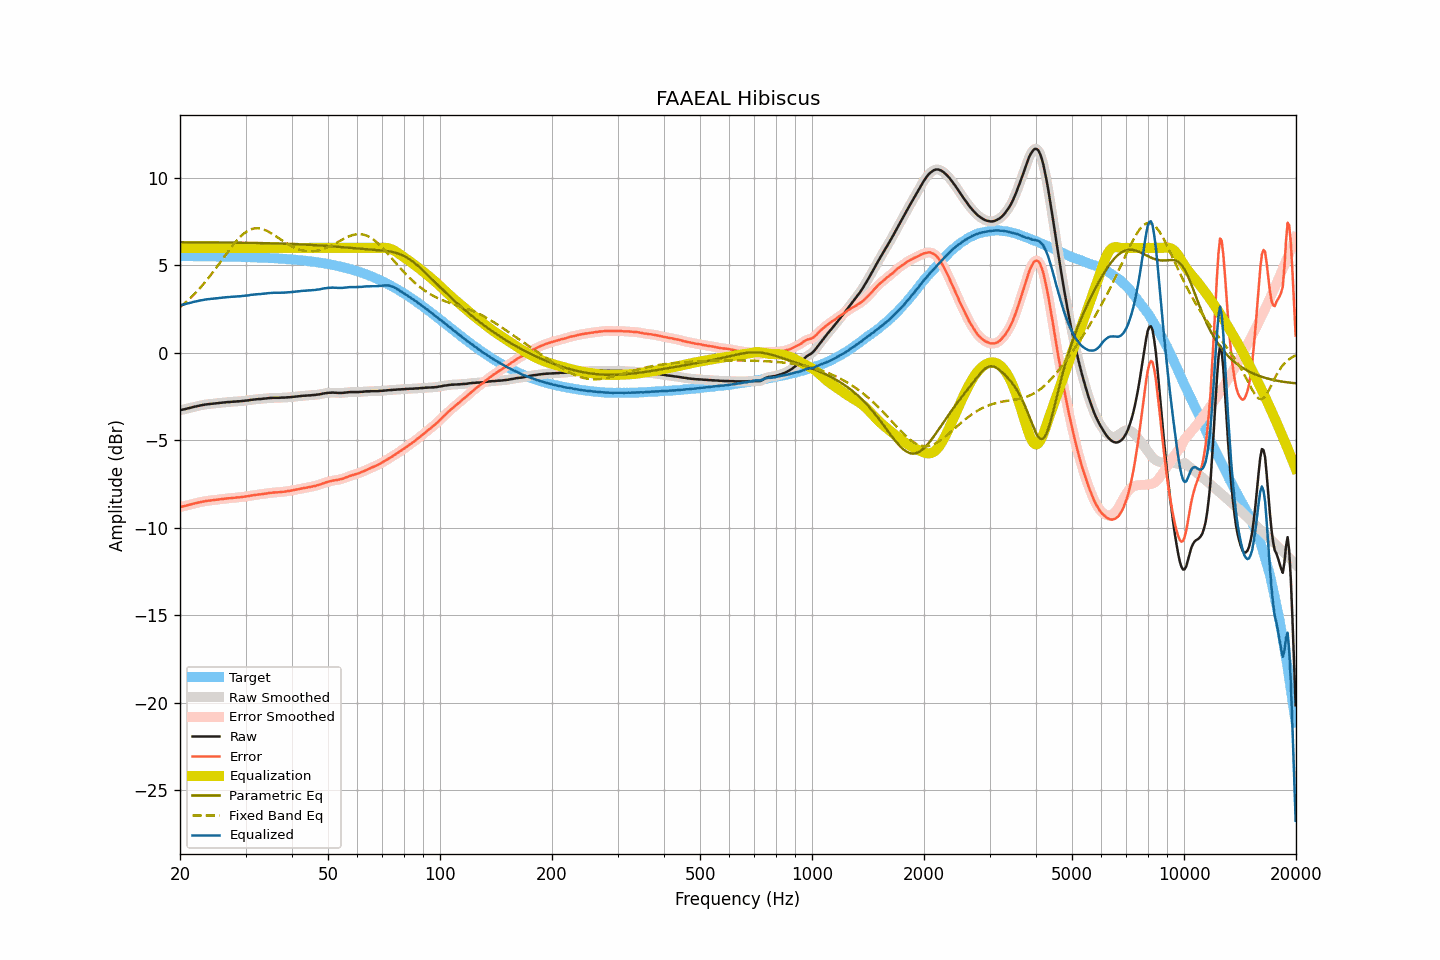

The file beside this chart, header and first rows:
frequency, raw, smoothed, error, error_smoothed, equalization, parametric_eq, fixed_band_eq, equalized_raw, equalized_smoothed, target
20.00, -3.27, -3.27, -8.81, -8.81, 6.00, 6.32, 2.62, 2.73, 2.73, 5.53
20.20, -3.25, -3.25, -8.79, -8.79, 6.00, 6.32, 2.69, 2.75, 2.75, 5.53
20.40, -3.23, -3.23, -8.77, -8.77, 6.00, 6.32, 2.77, 2.77, 2.77, 5.53
20.61, -3.21, -3.21, -8.75, -8.75, 6.00, 6.32, 2.85, 2.79, 2.79, 5.53
20.81, -3.19, -3.19, -8.72, -8.72, 6.00, 6.32, 2.93, 2.81, 2.81, 5.53
21.02, -3.16, -3.17, -8.69, -8.70, 6.00, 6.32, 3.01, 2.84, 2.83, 5.53
21.23, -3.14, -3.14, -8.67, -8.67, 6.00, 6.32, 3.10, 2.86, 2.86, 5.53
21.44, -3.12, -3.12, -8.65, -8.65, 6.00, 6.32, 3.18, 2.88, 2.88, 5.53
21.66, -3.09, -3.10, -8.62, -8.63, 6.00, 6.32, 3.27, 2.91, 2.90, 5.53
21.87, -3.07, -3.07, -8.60, -8.60, 6.00, 6.32, 3.37, 2.93, 2.93, 5.53
22.09, -3.05, -3.05, -8.58, -8.58, 6.00, 6.32, 3.46, 2.95, 2.95, 5.53
22.31, -3.03, -3.03, -8.56, -8.56, 6.00, 6.32, 3.56, 2.97, 2.97, 5.53
22.54, -3.01, -3.01, -8.54, -8.54, 6.00, 6.32, 3.66, 2.99, 2.99, 5.52
22.76, -2.99, -2.99, -8.52, -8.52, 6.00, 6.32, 3.77, 3.01, 3.01, 5.52
22.99, -2.97, -2.98, -8.50, -8.50, 6.00, 6.32, 3.87, 3.03, 3.02, 5.52
23.22, -2.96, -2.96, -8.49, -8.48, 6.00, 6.32, 3.98, 3.04, 3.04, 5.52
23.45, -2.94, -2.95, -8.46, -8.47, 6.00, 6.32, 4.09, 3.06, 3.05, 5.52
23.69, -2.93, -2.93, -8.45, -8.45, 6.00, 6.32, 4.20, 3.07, 3.07, 5.52
23.92, -2.92, -2.92, -8.44, -8.44, 6.00, 6.32, 4.32, 3.08, 3.08, 5.52
24.16, -2.91, -2.91, -8.43, -8.43, 6.00, 6.32, 4.44, 3.09, 3.09, 5.52
24.40, -2.90, -2.90, -8.42, -8.42, 6.00, 6.31, 4.56, 3.10, 3.10, 5.52
24.65, -2.89, -2.89, -8.41, -8.41, 6.00, 6.31, 4.68, 3.11, 3.11, 5.52
24.89, -2.88, -2.88, -8.40, -8.40, 6.00, 6.31, 4.80, 3.12, 3.12, 5.51
25.14, -2.87, -2.87, -8.39, -8.39, 6.00, 6.31, 4.93, 3.13, 3.13, 5.51
25.39, -2.86, -2.86, -8.37, -8.37, 6.00, 6.31, 5.05, 3.14, 3.14, 5.51
25.65, -2.85, -2.85, -8.36, -8.36, 6.00, 6.31, 5.18, 3.15, 3.15, 5.51
25.91, -2.84, -2.84, -8.35, -8.35, 6.00, 6.31, 5.31, 3.16, 3.16, 5.51
26.16, -2.83, -2.83, -8.34, -8.34, 6.00, 6.31, 5.43, 3.17, 3.17, 5.51
26.43, -2.82, -2.82, -8.33, -8.33, 6.00, 6.31, 5.56, 3.18, 3.18, 5.50
26.69, -2.81, -2.81, -8.32, -8.32, 6.00, 6.31, 5.69, 3.19, 3.19, 5.50
26.96, -2.80, -2.81, -8.31, -8.31, 6.00, 6.31, 5.81, 3.20, 3.19, 5.50
27.23, -2.80, -2.80, -8.30, -8.30, 6.00, 6.31, 5.93, 3.20, 3.20, 5.50
27.50, -2.79, -2.79, -8.29, -8.29, 6.00, 6.31, 6.05, 3.21, 3.21, 5.50
27.77, -2.78, -2.79, -8.28, -8.28, 6.00, 6.30, 6.17, 3.22, 3.21, 5.50
28.05, -2.78, -2.78, -8.28, -8.27, 6.00, 6.30, 6.28, 3.22, 3.22, 5.49
28.33, -2.77, -2.77, -8.27, -8.27, 6.00, 6.30, 6.39, 3.23, 3.23, 5.49
28.62, -2.76, -2.77, -8.25, -8.26, 6.00, 6.30, 6.50, 3.24, 3.23, 5.49
28.90, -2.76, -2.76, -8.25, -8.25, 6.00, 6.30, 6.59, 3.24, 3.24, 5.49
29.19, -2.75, -2.75, -8.24, -8.24, 6.00, 6.30, 6.68, 3.25, 3.25, 5.48
29.48, -2.74, -2.74, -8.23, -8.23, 6.00, 6.30, 6.77, 3.26, 3.26, 5.48
29.78, -2.73, -2.73, -8.21, -8.21, 6.00, 6.30, 6.84, 3.27, 3.27, 5.48
30.08, -2.72, -2.72, -8.20, -8.20, 6.00, 6.29, 6.91, 3.28, 3.28, 5.48
30.38, -2.71, -2.71, -8.19, -8.19, 6.00, 6.29, 6.97, 3.29, 3.29, 5.47
30.68, -2.70, -2.70, -8.18, -8.17, 6.00, 6.29, 7.02, 3.30, 3.30, 5.47
30.99, -2.68, -2.69, -8.15, -8.16, 6.00, 6.29, 7.06, 3.32, 3.31, 5.47
31.30, -2.67, -2.67, -8.14, -8.14, 6.00, 6.29, 7.09, 3.33, 3.33, 5.47
31.61, -2.66, -2.66, -8.13, -8.13, 6.00, 6.29, 7.11, 3.34, 3.34, 5.46
31.93, -2.65, -2.65, -8.11, -8.11, 6.00, 6.29, 7.12, 3.35, 3.35, 5.46
32.24, -2.64, -2.64, -8.10, -8.10, 6.00, 6.28, 7.13, 3.36, 3.36, 5.46
32.57, -2.63, -2.64, -8.09, -8.09, 6.00, 6.28, 7.12, 3.37, 3.36, 5.45
32.89, -2.63, -2.63, -8.08, -8.08, 6.00, 6.28, 7.11, 3.37, 3.37, 5.45
33.22, -2.62, -2.62, -8.07, -8.07, 6.00, 6.28, 7.08, 3.38, 3.38, 5.45
33.55, -2.61, -2.61, -8.06, -8.06, 6.00, 6.28, 7.06, 3.39, 3.39, 5.44
33.89, -2.60, -2.60, -8.04, -8.04, 6.00, 6.27, 7.02, 3.40, 3.40, 5.44
34.23, -2.59, -2.59, -8.03, -8.03, 6.00, 6.27, 6.98, 3.41, 3.41, 5.43
34.57, -2.58, -2.58, -8.01, -8.01, 6.00, 6.27, 6.93, 3.42, 3.42, 5.43
34.92, -2.57, -2.58, -8.00, -8.00, 6.00, 6.27, 6.88, 3.43, 3.42, 5.42
35.27, -2.57, -2.57, -7.99, -7.99, 6.00, 6.27, 6.83, 3.43, 3.43, 5.42
35.62, -2.56, -2.57, -7.98, -7.98, 6.00, 6.26, 6.77, 3.44, 3.43, 5.41
35.97, -2.56, -2.56, -7.97, -7.97, 6.00, 6.26, 6.71, 3.44, 3.44, 5.41
... 635 more rows
